Run: headless pygame with SDL's dummy video driver; simulated clock (each Clock.tick advances the game by its frame time, no real sleeping); random seed 0; keys injected as events and as key.get_pressed() state; no mouse input.
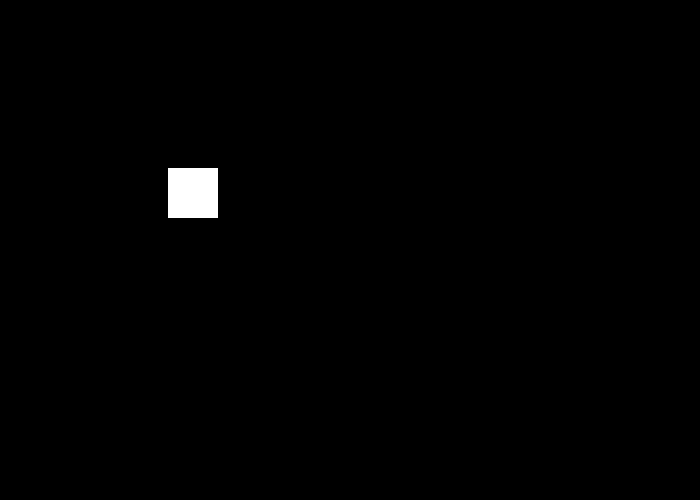
Frame 1 of 4 · flips 1–60 · no input
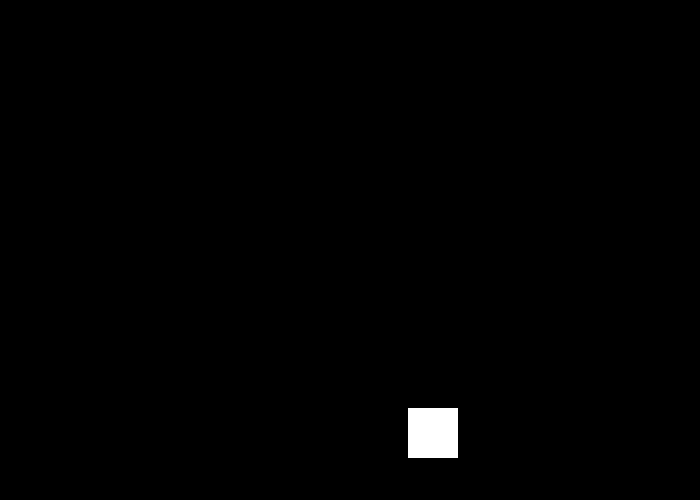
Frame 2 of 4 · flips 61–180 · tapped SPACE, RETURN · held RIGHT (→), D
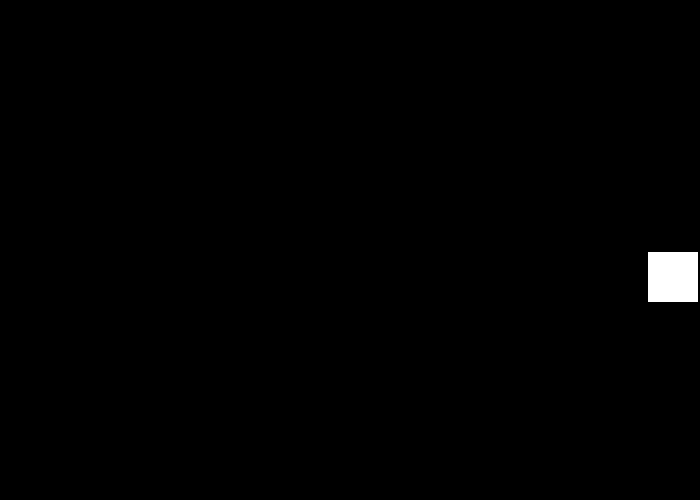
Frame 3 of 4 · flips 181–300 · held DOWN (↓), S
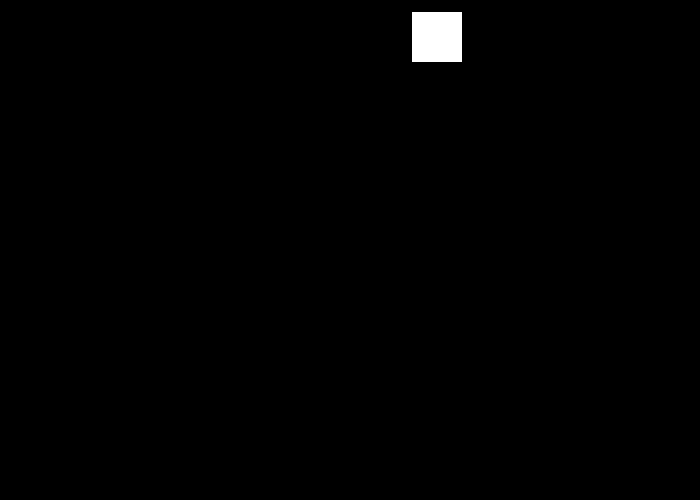
Frame 4 of 4 · flips 301–420 · held LEFT (←), A, UP (↑), W

The pygame program that drew these frames:

'''
Created on Jun 6, 2016

@author: castonkr

'''
"""
 Pygame base template for opening a window
 
 Sample Python/Pygame Programs
 Simpson College Computer Science
 http://programarcadegames.com/
 http://simpson.edu/computer-science/
 
 Explanation video: http://youtu.be/vRB_983kUMc
"""
 
import pygame
 
# Define some colors
BLACK = (0, 0, 0)
WHITE = (255, 255, 255)
GREEN = (0, 255, 0)
RED = (255, 0, 0)
 
pygame.init()
 
# Set the width and height of the screen [width, height]
WIDTH = 700
HEIGHT = 500
size = (WIDTH, HEIGHT)
screen = pygame.display.set_mode(size)
 
pygame.display.set_caption("My Game")
 
# Loop until the user clicks the close button.
done = False
 
# Used to manage how fast the screen updates
clock = pygame.time.Clock()

# Starting position of Rectangle
rect_x = 50
rect_y = 50
 
# Rectangle speed and direction 
rect_vx = 2
rect_vy = 2
 
# -------- Main Program Loop -----------
while not done:
    # --- Main event loop
    for event in pygame.event.get():
        if event.type == pygame.QUIT:
            done = True
 
    # --- Game logic should go here
 
    # --- Screen-clearing code goes here
 
    # Here, we clear the screen to white. Don't put other drawing commands
    # above this, or they will be erased with this command.
 
    # If you want a background image, replace this clear with blit'ing the
    # background image.
    screen.fill(BLACK)
 
    # --- Drawing code should go here
    
    # Draw rectangle
    pygame.draw.rect(screen, WHITE, [rect_x, rect_y, 50, 50])
    
    # Move Rectangle
    rect_x += rect_vx
    rect_y += rect_vy
    
    if rect_x >= WIDTH - 50 or rect_x <= 0:
        rect_vx = -rect_vx
         
    if rect_y >= HEIGHT - 50 or rect_y <= 0:
        rect_vy = -rect_vy
    # --- Go ahead and update the screen with what we've drawn.
    pygame.display.flip()
 
    # --- Limit to 60 frames per second
    clock.tick(60)
 
# Close the window and quit.
pygame.quit()
